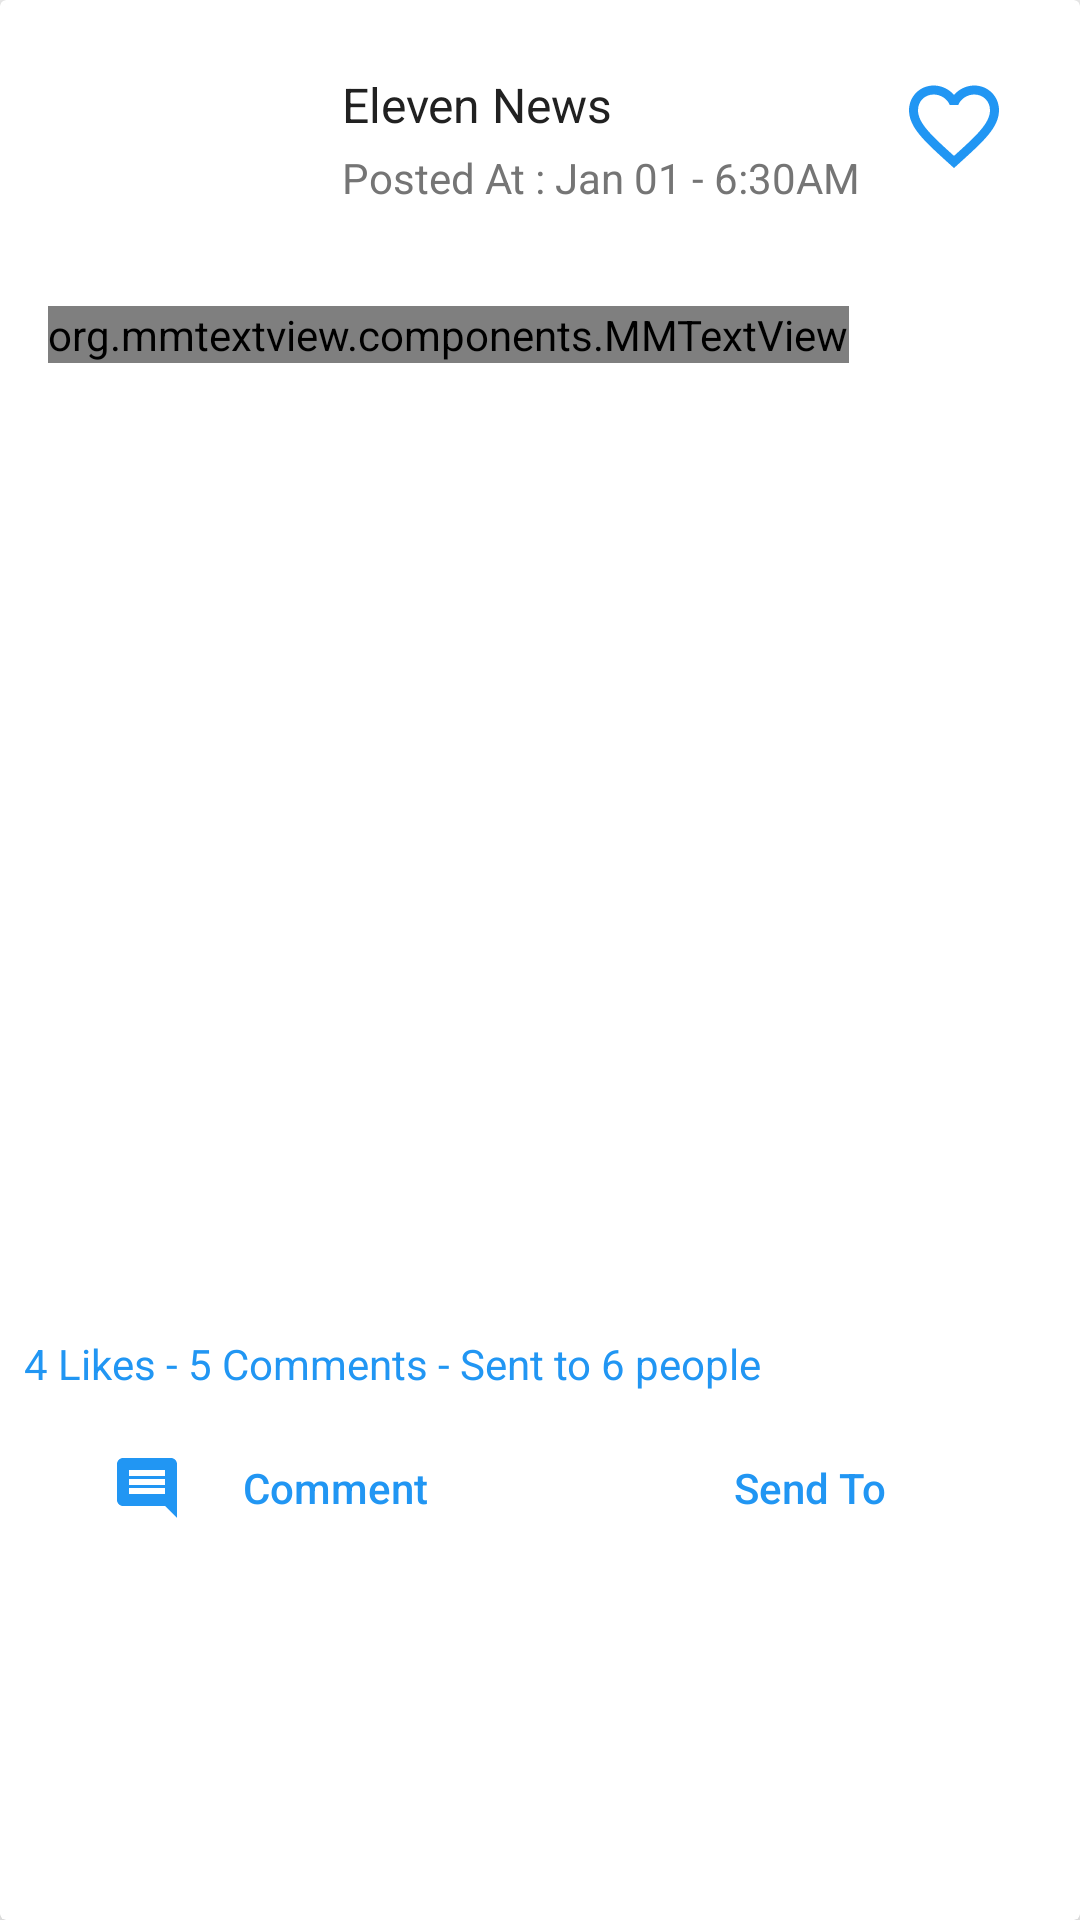

Write the Android layout XML for this screen, with the resource values it uses.
<!-- AndroidManifest.xml: application theme AppTheme -->
<!-- res/layout/view_holder_news.xml -->
<?xml version="1.0" encoding="utf-8"?>
<android.support.v7.widget.CardView xmlns:android="http://schemas.android.com/apk/res/android"
    android:layout_width="match_parent"
    android:layout_height="wrap_content"
    xmlns:tools="http://schemas.android.com/tools"
    xmlns:card_view="http://schemas.android.com/apk/res-auto"
    android:layout_marginTop="@dimen/margin_medium_2"
    android:layout_marginLeft="@dimen/margin_medium_2"
    android:layout_marginRight="@dimen/margin_medium_2"
    card_view:cardElevation="@dimen/margin_medium">
    <RelativeLayout
        android:layout_width="match_parent"
        android:layout_height="wrap_content">

        <ImageView
            android:id="@+id/iv_publication"
            android:layout_width="@dimen/publication_logo_width"
            android:layout_height="@dimen/publication_logo_height"
            android:layout_marginStart="@dimen/margin_medium_2"
            android:layout_marginTop="@dimen/margin_medium_2"
            android:src="@drawable/img_publication_logo_placeholder" />

        <TextView
            android:id="@+id/tv_publication_title"
            android:layout_width="wrap_content"
            android:layout_height="wrap_content"
            android:layout_alignTop="@+id/iv_publication"
            android:layout_marginLeft="@dimen/margin_medium"
            android:layout_marginTop="@dimen/margin_medium"
            android:layout_toRightOf="@+id/iv_publication"
            android:text="Eleven News"
            android:textColor="@color/primary_text"
            android:textSize="@dimen/text_regular_2x" />

        <TextView
            android:id="@+id/tv_posted_date"
            android:layout_width="wrap_content"
            android:layout_height="wrap_content"
            android:layout_alignLeft="@id/tv_publication_title"
            android:layout_below="@+id/tv_publication_title"
            android:layout_marginTop="@dimen/margin_small"
            android:text="Posted At : Jan 01 - 6:30AM"
            android:textColor="@color/secondary_text" />

        <org.mmtextview.components.MMTextView
            android:id="@+id/tv_news_brief"
            android:layout_width="wrap_content"
            android:layout_height="wrap_content"
            android:layout_below="@+id/iv_publication"
            android:layout_margin="@dimen/margin_medium_2"
            android:ellipsize="end"
            android:lineSpacingMultiplier="1.3"
            android:maxLines="5"
            android:text="ကမ္ဘာ့ရေနံစိမ်းဈေးသည် မေလ ၂၆ ရက်တွင် တစ်စည်လျှင် ၇၆ ဒသမ ၄၄ ဒေါ်လာရှိပြီး လွန်ခဲ့ သည့်လေးရက်ကထက် တစ်စည် လျှင် သုံးဒေါ်လာခန့် ပြန်လည်ကျ ဆင်းလာသည်။
ပြည်တွင်း စက်သုံးဆီဈေး ကွက်တွင် မေလ ၂၆ ရက်၌ အောက်တိန်း-92 တစ်လီတာ လျှင် ၈၇၀ ကျပ်၊ အောက်တိန်း-95 တစ်လီတာလျှင် ၉၂၀ ကျပ်၊ ဒီဇယ်တစ်လီတာလျှင် ၉၀၅ ကျပ် နှင့် ပရီမီယံဒီဇယ်တစ်လီတာလျှင် ၉၂၀ ကျပ်ခန့်ဖြင့် ရောင်းချနေ သည်။ လက်ရှိ ရောင်းချနေသော ပြည်တွင်း စက်သုံးဆီဈေးသည် ကမ္ဘာ့ရေနံစိမ်းဈေးတစ်စည်လျှင် ၇၉ ဒသမ ၈၀ ဒေါ်လာခန့်ဖြစ်ပေါ် ခဲ့သည့် ရက်က နှုန်းထားအတိုင်း ဖြစ်ပြီး ပြန်လည်လျှော့ချရောင်း ချခြင်းမရှိသေးသည်ကို တွေ့ရ ကြောင်း စက်သုံးဆီဈေးနှုန်းစောင့် ကြည့်လေ့လာသူတစ်ဦးက ပြော ကြားသည်။"
            android:textColor="@color/primary_text" />

        <ImageView
            android:id="@+id/iv_news_hero"
            android:layout_width="match_parent"
            android:layout_height="300dp"
            android:layout_below="@id/tv_news_brief"
            android:scaleType="centerCrop"
            tools:src="@drawable/news_placeholder" />

        <TextView
            android:id="@+id/tv_news_statistics"
            android:layout_width="wrap_content"
            android:layout_height="wrap_content"
            android:layout_below="@+id/iv_news_hero"
            android:clickable="true"
            android:foreground="@drawable/ripple"
            android:padding="@dimen/margin_medium"
            android:text="4 Likes - 5 Comments - Sent to 6 people"
            android:textColor="@color/primary"
            android:textSize="@dimen/text_regular" />

        <LinearLayout
            android:id="@+id/ll_news_actions"
            android:layout_width="match_parent"
            android:layout_height="wrap_content"
            android:layout_below="@+id/tv_news_statistics"
            android:gravity="right"
            android:orientation="horizontal">

            <FrameLayout
                android:layout_width="0dp"
                android:layout_height="wrap_content"
                android:layout_weight="1"
                android:clickable="true"
                android:focusable="true"
                android:foreground="@drawable/ripple">

                <Button
                    android:id="@+id/btn_comment"
                    style="@style/NewsAction"
                    android:layout_width="wrap_content"
                    android:layout_height="wrap_content"
                    android:drawableLeft="@drawable/ic_comment_primary_24dp"
                    android:text="Comment" />

            </FrameLayout>

            <FrameLayout
                android:layout_width="0dp"
                android:layout_height="wrap_content"
                android:layout_weight="1"
                android:clickable="true"
                android:focusable="true"
                android:foreground="@drawable/ripple">

                <Button
                    android:id="@+id/btn_send_to"
                    style="@style/NewsAction"
                    android:layout_width="wrap_content"
                    android:layout_height="wrap_content"
                    android:drawableLeft="@drawable/ic_send_primary_24dp"
                    android:text="Send To" />

            </FrameLayout>

        </LinearLayout>

        <ImageView
            android:id="@+id/btn_favorite_news"
            android:layout_width="wrap_content"
            android:layout_height="wrap_content"
            android:src="@drawable/ic_favorite_border_primary_36dp"
            android:layout_alignParentRight="true"
            android:layout_margin="@dimen/margin_medium_2"
            android:foreground="@drawable/ripple"
            android:padding="@dimen/margin_medium"
            android:clickable="true"
            />


    </RelativeLayout>
</android.support.v7.widget.CardView>
<!-- resources referenced by this layout -->
<resources>
  <color name="primary">#2196F3</color>
  <color name="primary_text">#212121</color>
  <color name="secondary_text">#757575</color>
  <dimen name="margin_medium">8dp</dimen>
  <dimen name="margin_medium_2">16dp</dimen>
  <dimen name="margin_small">4dp</dimen>
  <dimen name="publication_logo_height">70dp</dimen>
  <dimen name="publication_logo_width">90dp</dimen>
  <dimen name="text_regular">14sp</dimen>
  <dimen name="text_regular_2x">16sp</dimen>
  <!-- drawable ic_comment_primary_24dp (drawable) -->
  <vector android:height="24dp" android:tint="#2196F3"
      android:viewportHeight="24.0"
      android:viewportWidth="24.0"
      android:width="24dp" xmlns:android="http://schemas.android.com/apk/res/android">
      <path android:fillColor="#FF000000"
          android:pathData="M21.99,4c0,-1.1 -0.89,-2 -1.99,-2L4,2c-1.1,0 -2,0.9 -2,2v12c0,1.1 0.9,2 2,2h14l4,4 -0.01,-18zM18,14L6,14v-2h12v2zM18,11L6,11L6,9h12v2zM18,8L6,8L6,6h12v2z"/>
  </vector>
  <!-- drawable ic_favorite_border_primary_36dp (drawable) -->
  <vector android:height="36dp" android:tint="#2196F3"
      android:viewportHeight="24.0" android:viewportWidth="24.0"
      android:width="36dp" xmlns:android="http://schemas.android.com/apk/res/android">
      <path android:fillColor="#FF000000" android:pathData="M16.5,3c-1.74,0 -3.41,0.81 -4.5,2.09C10.91,3.81 9.24,3 7.5,3 4.42,3 2,5.42 2,8.5c0,3.78 3.4,6.86 8.55,11.54L12,21.35l1.45,-1.32C18.6,15.36 22,12.28 22,8.5 22,5.42 19.58,3 16.5,3zM12.1,18.55l-0.1,0.1 -0.1,-0.1C7.14,14.24 4,11.39 4,8.5 4,6.5 5.5,5 7.5,5c1.54,0 3.04,0.99 3.57,2.36h1.87C13.46,5.99 14.96,5 16.5,5c2,0 3.5,1.5 3.5,3.5 0,2.89 -3.14,5.74 -7.9,10.05z"/>
  </vector>
  <style name="NewsAction">
          <item name="android:textAllCaps">false</item>
          <item name="android:textColor">@color/primary</item>
          <item name="android:background">@color/bg_button_white</item>
          <item name="android:drawablePadding">@dimen/margin_medium_3</item>
          <item name="android:layout_gravity">center</item>
          <item name="android:clickable">false</item>
      </style>
  <style name="AppTheme" parent="Theme.AppCompat.Light.DarkActionBar">
          
          <item name="colorPrimary">@color/primary</item>
          <item name="colorPrimaryDark">@color/primary_dark</item>
          <item name="colorAccent">@color/accent</item>
      </style>
  <color name="bg_button_white">#00FFFFFF</color>
  <dimen name="margin_medium_3">20dp</dimen>
  <color name="primary_dark">#1976D2</color>
  <color name="accent">#9E9E9E</color>
</resources>
